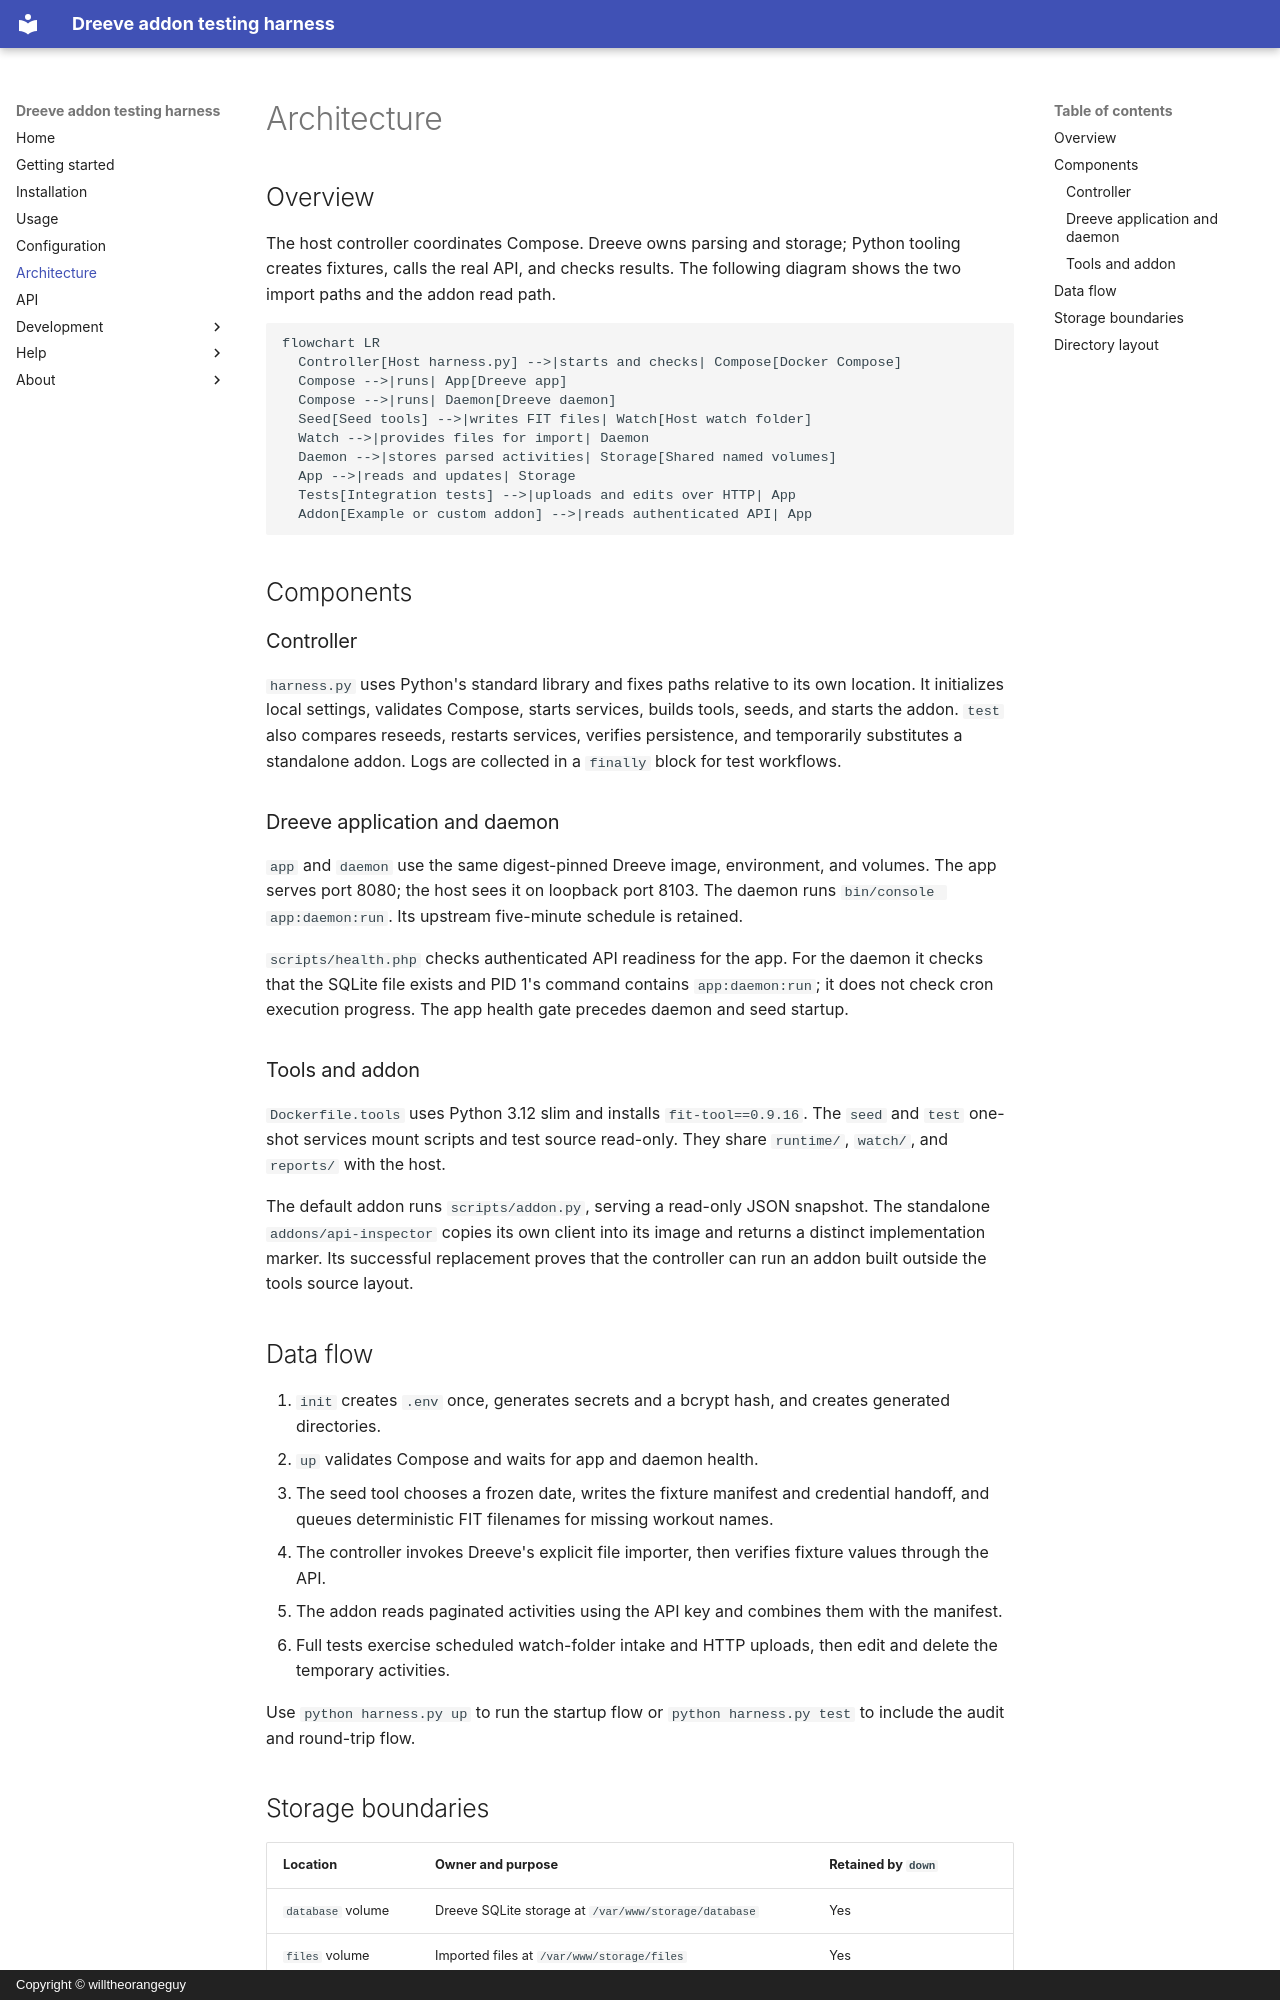

repository: willtheorangeguy/dreeve-addon-harness · page: architecture/index.html · generator: mkdocs · copyright: Copyright © willtheorangeguy

# Architecture

## Overview

The host controller coordinates Compose. Dreeve owns parsing and storage; Python tooling creates fixtures, calls the real API, and checks results. The following diagram shows the two import paths and the addon read path.

```mermaid
flowchart LR
  Controller[Host harness.py] -->|starts and checks| Compose[Docker Compose]
  Compose -->|runs| App[Dreeve app]
  Compose -->|runs| Daemon[Dreeve daemon]
  Seed[Seed tools] -->|writes FIT files| Watch[Host watch folder]
  Watch -->|provides files for import| Daemon
  Daemon -->|stores parsed activities| Storage[Shared named volumes]
  App -->|reads and updates| Storage
  Tests[Integration tests] -->|uploads and edits over HTTP| App
  Addon[Example or custom addon] -->|reads authenticated API| App
```

## Components

### Controller

`harness.py` uses Python's standard library and fixes paths relative to its own location. It initializes local settings, validates Compose, starts services, builds tools, seeds, and starts the addon. `test` also compares reseeds, restarts services, verifies persistence, and temporarily substitutes a standalone addon. Logs are collected in a `finally` block for test workflows.

### Dreeve application and daemon

`app` and `daemon` use the same digest-pinned Dreeve image, environment, and volumes. The app serves port 8080; the host sees it on loopback port 8103. The daemon runs `bin/console app:daemon:run`. Its upstream five-minute schedule is retained.

`scripts/health.php` checks authenticated API readiness for the app. For the daemon it checks that the SQLite file exists and PID 1's command contains `app:daemon:run`; it does not check cron execution progress. The app health gate precedes daemon and seed startup.

### Tools and addon

`Dockerfile.tools` uses Python 3.12 slim and installs `fit-tool==0.9.16`. The `seed` and `test` one-shot services mount scripts and test source read-only. They share `runtime/`, `watch/`, and `reports/` with the host.

The default addon runs `scripts/addon.py`, serving a read-only JSON snapshot. The standalone `addons/api-inspector` copies its own client into its image and returns a distinct implementation marker. Its successful replacement proves that the controller can run an addon built outside the tools source layout.

## Data flow

1. `init` creates `.env` once, generates secrets and a bcrypt hash, and creates generated directories.
2. `up` validates Compose and waits for app and daemon health.
3. The seed tool chooses a frozen date, writes the fixture manifest and credential handoff, and queues deterministic FIT filenames for missing workout names.
4. The controller invokes Dreeve's explicit file importer, then verifies fixture values through the API.
5. The addon reads paginated activities using the API key and combines them with the manifest.
6. Full tests exercise scheduled watch-folder intake and HTTP uploads, then edit and delete the temporary activities.

Use `python harness.py up` to run the startup flow or `python harness.py test` to include the audit and round-trip flow.
